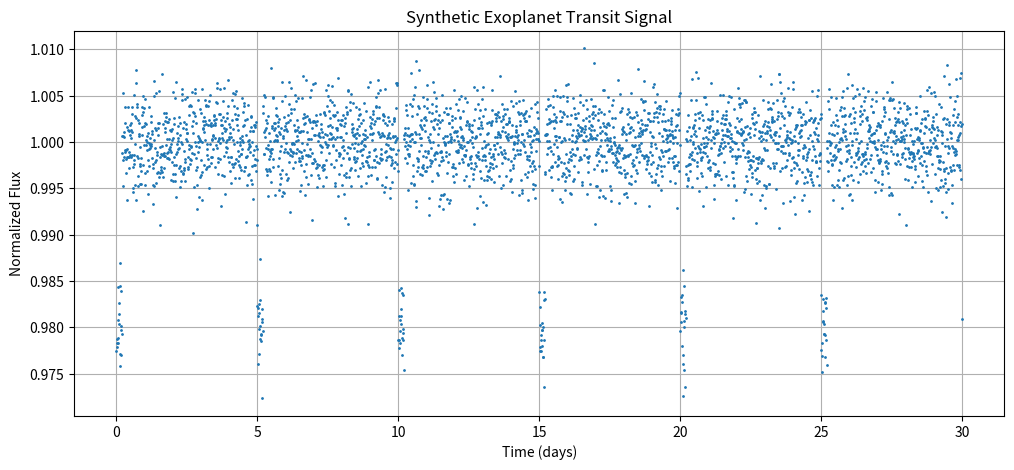

Recreate this plot in Python.
import numpy as np
import matplotlib.pyplot as plt

# Synthetic light curve
time = np.linspace(0, 30, 3000)

flux = np.ones_like(time)

period = 5.0
duration = 0.2
depth = 0.02

for i in range(len(time)):
    phase = time[i] % period
    if phase < duration:
        flux[i] -= depth

flux += np.random.normal(0, 0.003, len(flux))

plt.figure(figsize=(12,5))
plt.plot(time, flux, '.', markersize=2)

plt.xlabel("Time (days)")
plt.ylabel("Normalized Flux")
plt.title("Synthetic Exoplanet Transit Signal")

plt.grid(True)

plt.savefig("lightcurve.png")
print("Plot saved as lightcurve.png")
